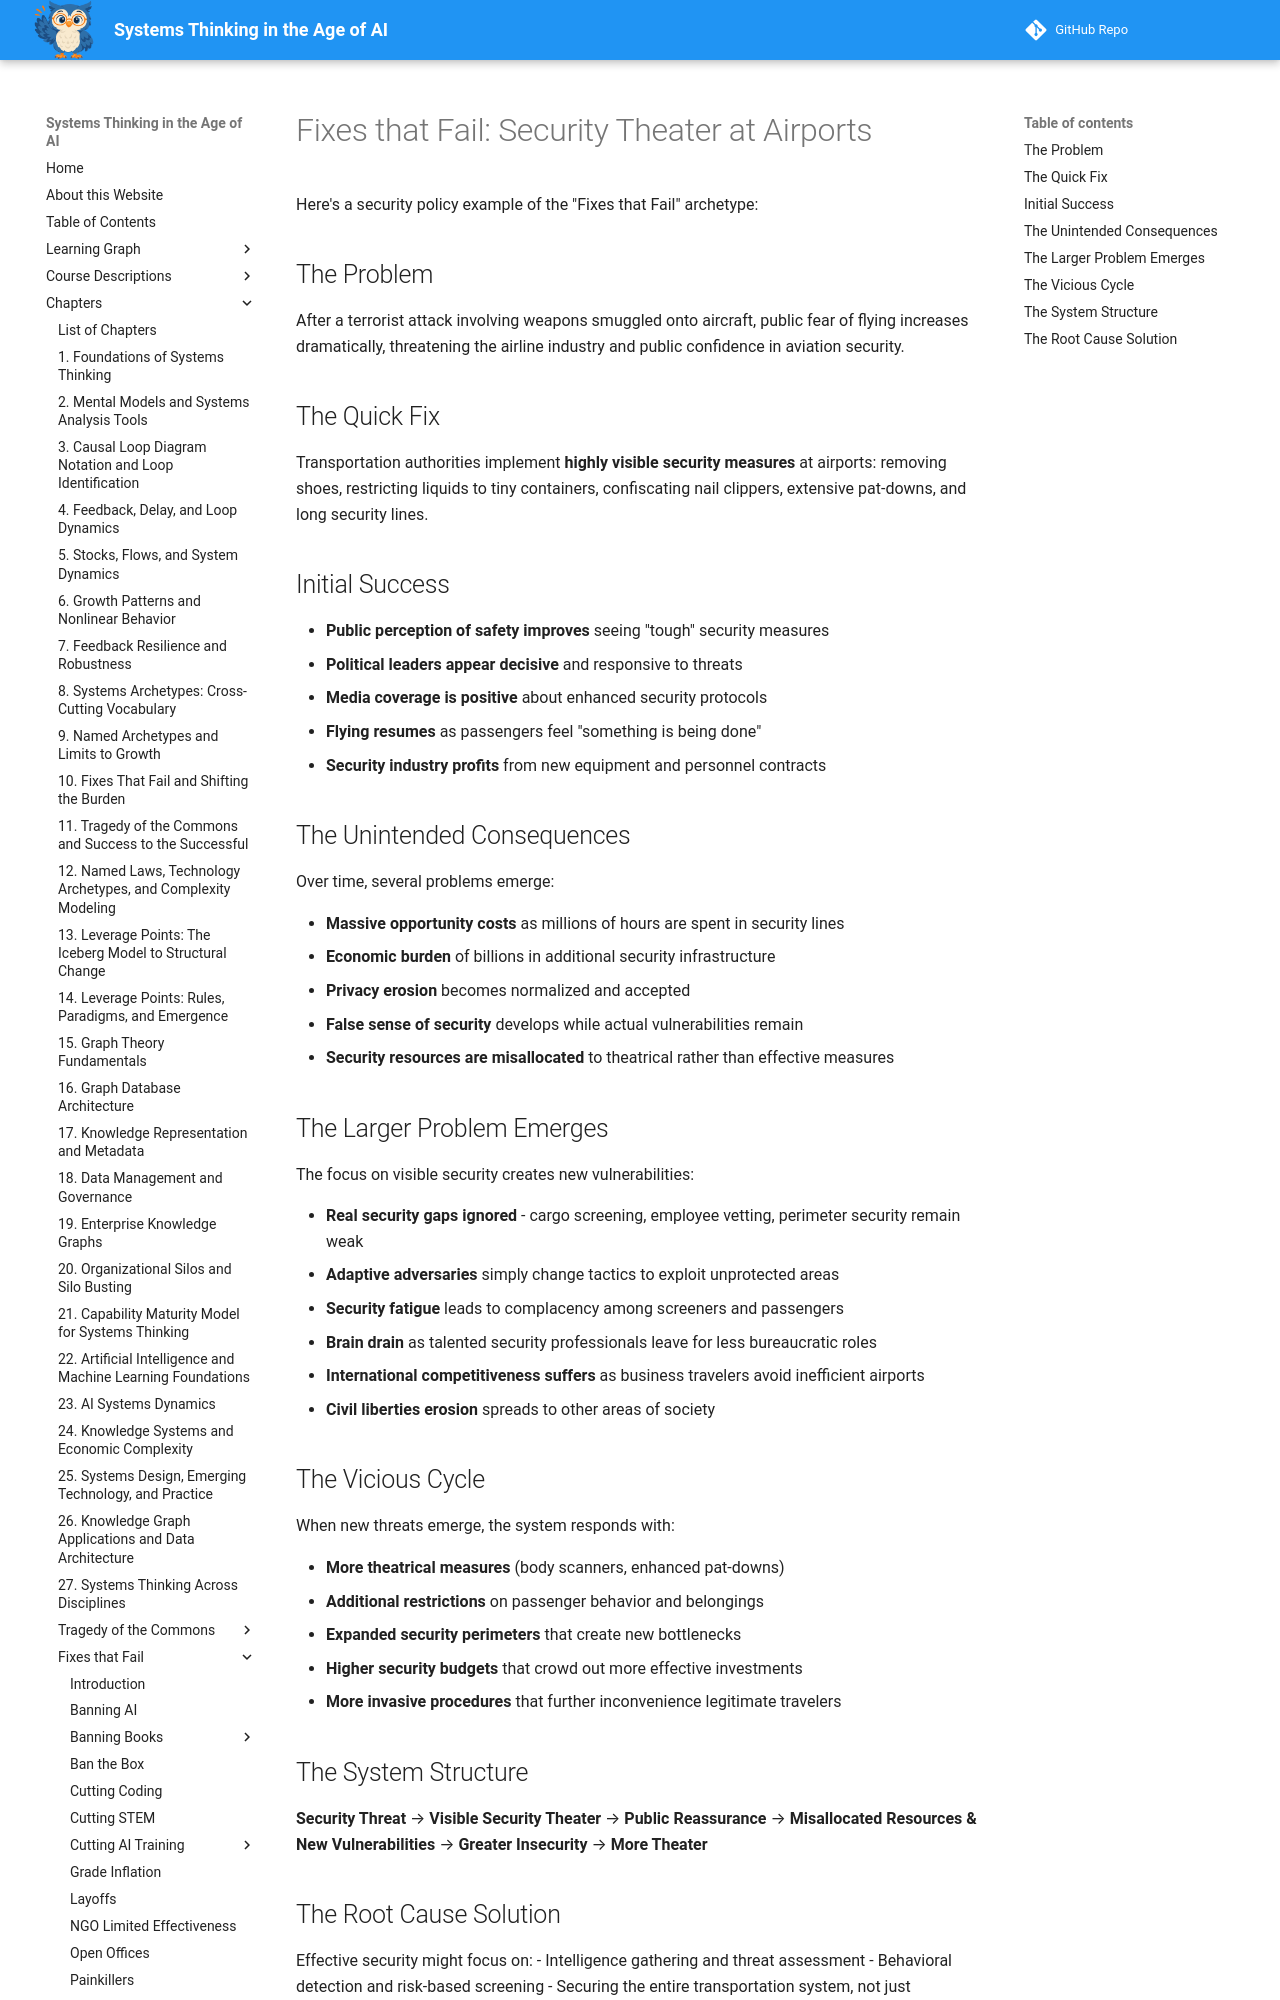

repository: dmccreary/systems-thinking · page: archetypes/fixes-that-fail/security-theater/index.html · generator: mkdocs

# Fixes that Fail: Security Theater at Airports

Here's a security policy example of the "Fixes that Fail" archetype:

## The Problem

After a terrorist attack involving weapons smuggled onto aircraft, public fear of flying increases dramatically, threatening the airline industry and public confidence in aviation security.

## The Quick Fix
Transportation authorities implement **highly visible security measures** at airports: removing shoes, restricting liquids to tiny containers, confiscating nail clippers, extensive pat-downs, and long security lines.

## Initial Success

- **Public perception of safety improves** seeing "tough" security measures
- **Political leaders appear decisive** and responsive to threats
- **Media coverage is positive** about enhanced security protocols
- **Flying resumes** as passengers feel "something is being done"
- **Security industry profits** from new equipment and personnel contracts

## The Unintended Consequences
Over time, several problems emerge:

- **Massive opportunity costs** as millions of hours are spent in security lines
- **Economic burden** of billions in additional security infrastructure
- **Privacy erosion** becomes normalized and accepted
- **False sense of security** develops while actual vulnerabilities remain
- **Security resources are misallocated** to theatrical rather than effective measures

## The Larger Problem Emerges
The focus on visible security creates new vulnerabilities:

- **Real security gaps ignored** - cargo screening, employee vetting, perimeter security remain weak
- **Adaptive adversaries** simply change tactics to exploit unprotected areas
- **Security fatigue** leads to complacency among screeners and passengers
- **Brain drain** as talented security professionals leave for less bureaucratic roles
- **International competitiveness suffers** as business travelers avoid inefficient airports
- **Civil liberties erosion** spreads to other areas of society

## The Vicious Cycle
When new threats emerge, the system responds with:

- **More theatrical measures** (body scanners, enhanced pat-downs)
- **Additional restrictions** on passenger behavior and belongings
- **Expanded security perimeters** that create new bottlenecks
- **Higher security budgets** that crowd out more effective investments
- **More invasive procedures** that further inconvenience legitimate travelers
